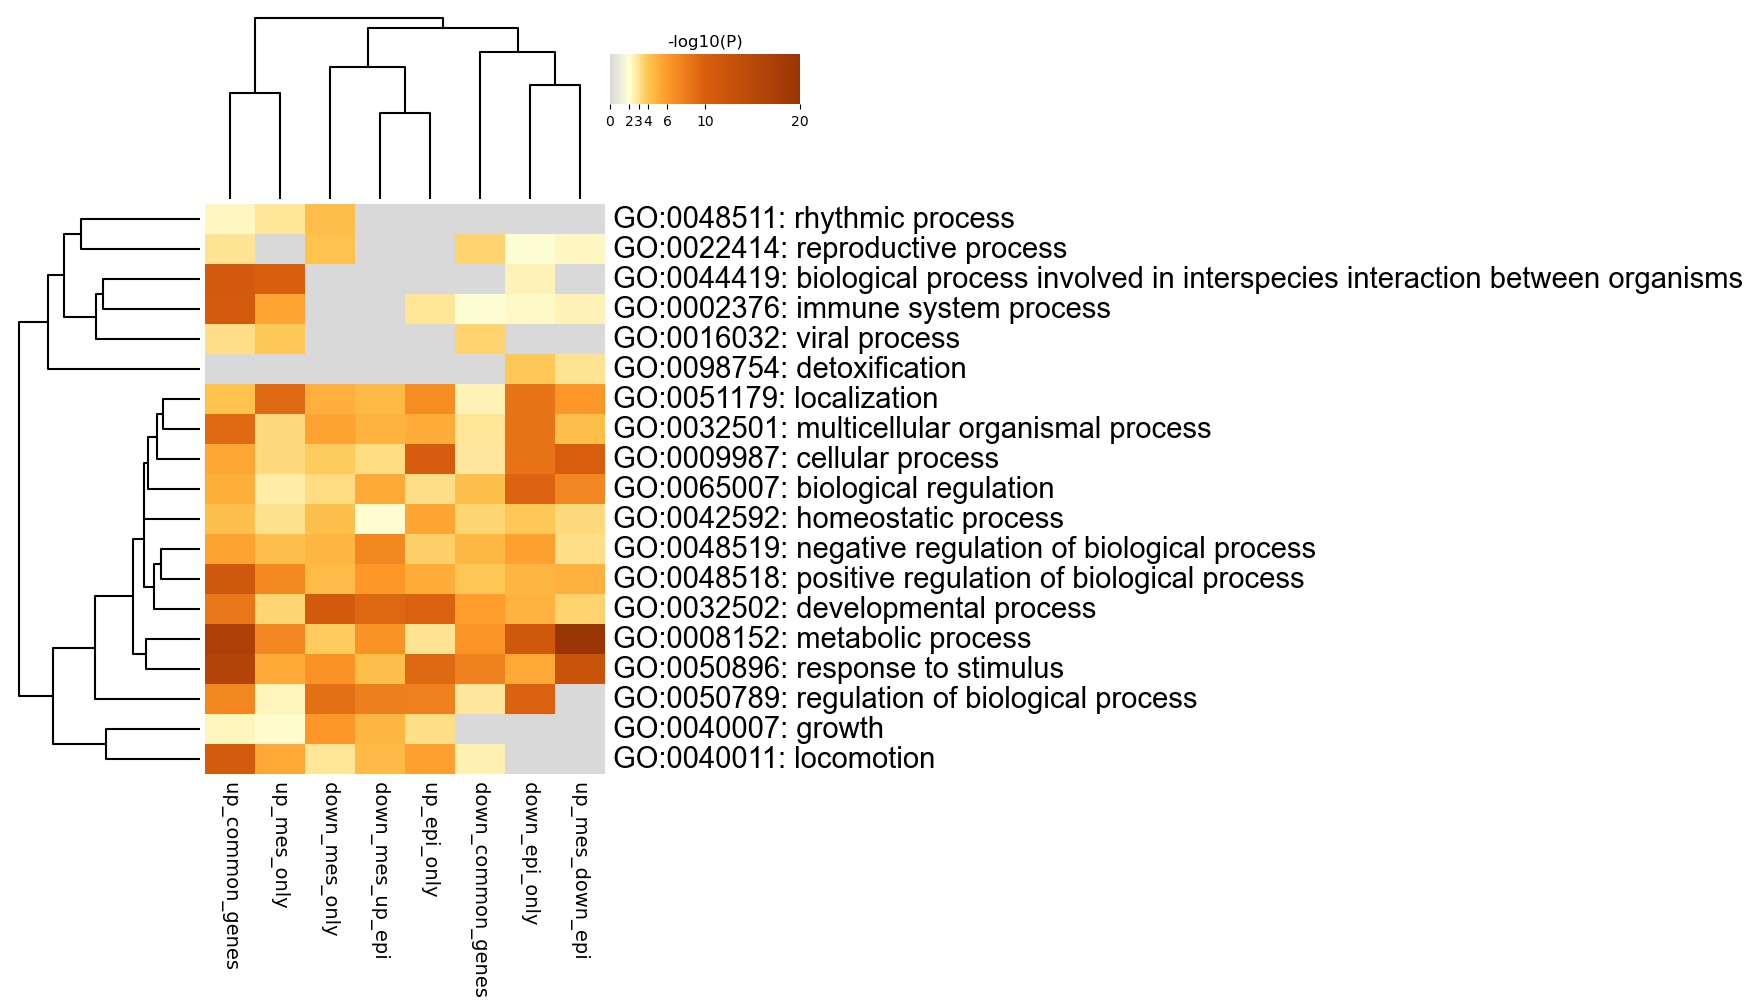

Source data for this figure (header and first rows):
GO, Description, _LogP_down_common_genes, _LogP_down_epi_only, _LogP_down_mes_only, _LogP_down_mes_up_epi, _LogP_up_common_genes, _LogP_up_epi_only, _LogP_up_mes_down_epi, _LogP_up_mes_only
GO:0048511, rhythmic process, 0.0, 0.0, -4.296, 0.0, -2.281, 0.0, 0.0, -2.957
GO:0022414, reproductive process, -3.518, -2.029, -4.112, 0.0, -3.024, 0.0, -2.271, 0.0
GO:0044419, biological process involved in interspec…, 0.0, -2.462, 0.0, 0.0, -11.16, 0.0, 0.0, -9.958
GO:0002376, immune system process, -2.012, -2.243, 0.0, 0.0, -10.89, -2.947, -2.462, -5.426
GO:0016032, viral process, -3.563, 0.0, 0.0, 0.0, -3.147, 0.0, 0.0, -3.839
GO:0098754, detoxification, 0.0, -3.828, 0.0, 0.0, 0.0, 0.0, -3.01, 0.0
GO:0051179, localization, -2.427, -8.515, -4.985, -4.495, -4.133, -6.823, -6.189, -9.193
GO:0032501, multicellular organismal process, -2.959, -8.51, -5.622, -4.839, -9.188, -5.094, -4.233, -3.282
GO:0009987, cellular process, -2.813, -8.51, -3.773, -3.245, -5.336, -10.42, -10.08, -3.293
GO:0065007, biological regulation, -4.193, -9.663, -3.258, -5.176, -5.054, -3.177, -7.304, -2.702
GO:0042592, homeostatic process, -3.491, -3.853, -4.198, -2.072, -4.146, -5.41, -3.333, -3.095
GO:0048519, negative regulation of biological proces…, -4.577, -5.643, -4.672, -7.182, -5.504, -3.663, -3.187, -4.231
GO:0048518, positive regulation of biological proces…, -3.948, -4.663, -4.394, -6.047, -11.62, -5.149, -4.883, -7.073
GO:0032502, developmental process, -5.841, -4.829, -11.07, -9.415, -8.304, -9.835, -3.574, -3.506
GO:0008152, metabolic process, -6.254, -11.52, -3.75, -6.354, -16.99, -3.041, -22.34, -7.297
GO:0050896, response to stimulus, -7.655, -5.251, -6.44, -4.262, -16.06, -9.322, -12.55, -5.234
GO:0050789, regulation of biological process, -2.837, -9.839, -8.814, -7.8, -7.195, -7.72, 0.0, -2.419
GO:0040007, growth, 0.0, 0.0, -6.141, -4.651, -2.369, -3.192, 0.0, -2.161
GO:0040011, locomotion, -2.562, 0.0, -2.898, -4.48, -10.82, -5.695, 0.0, -5.259
